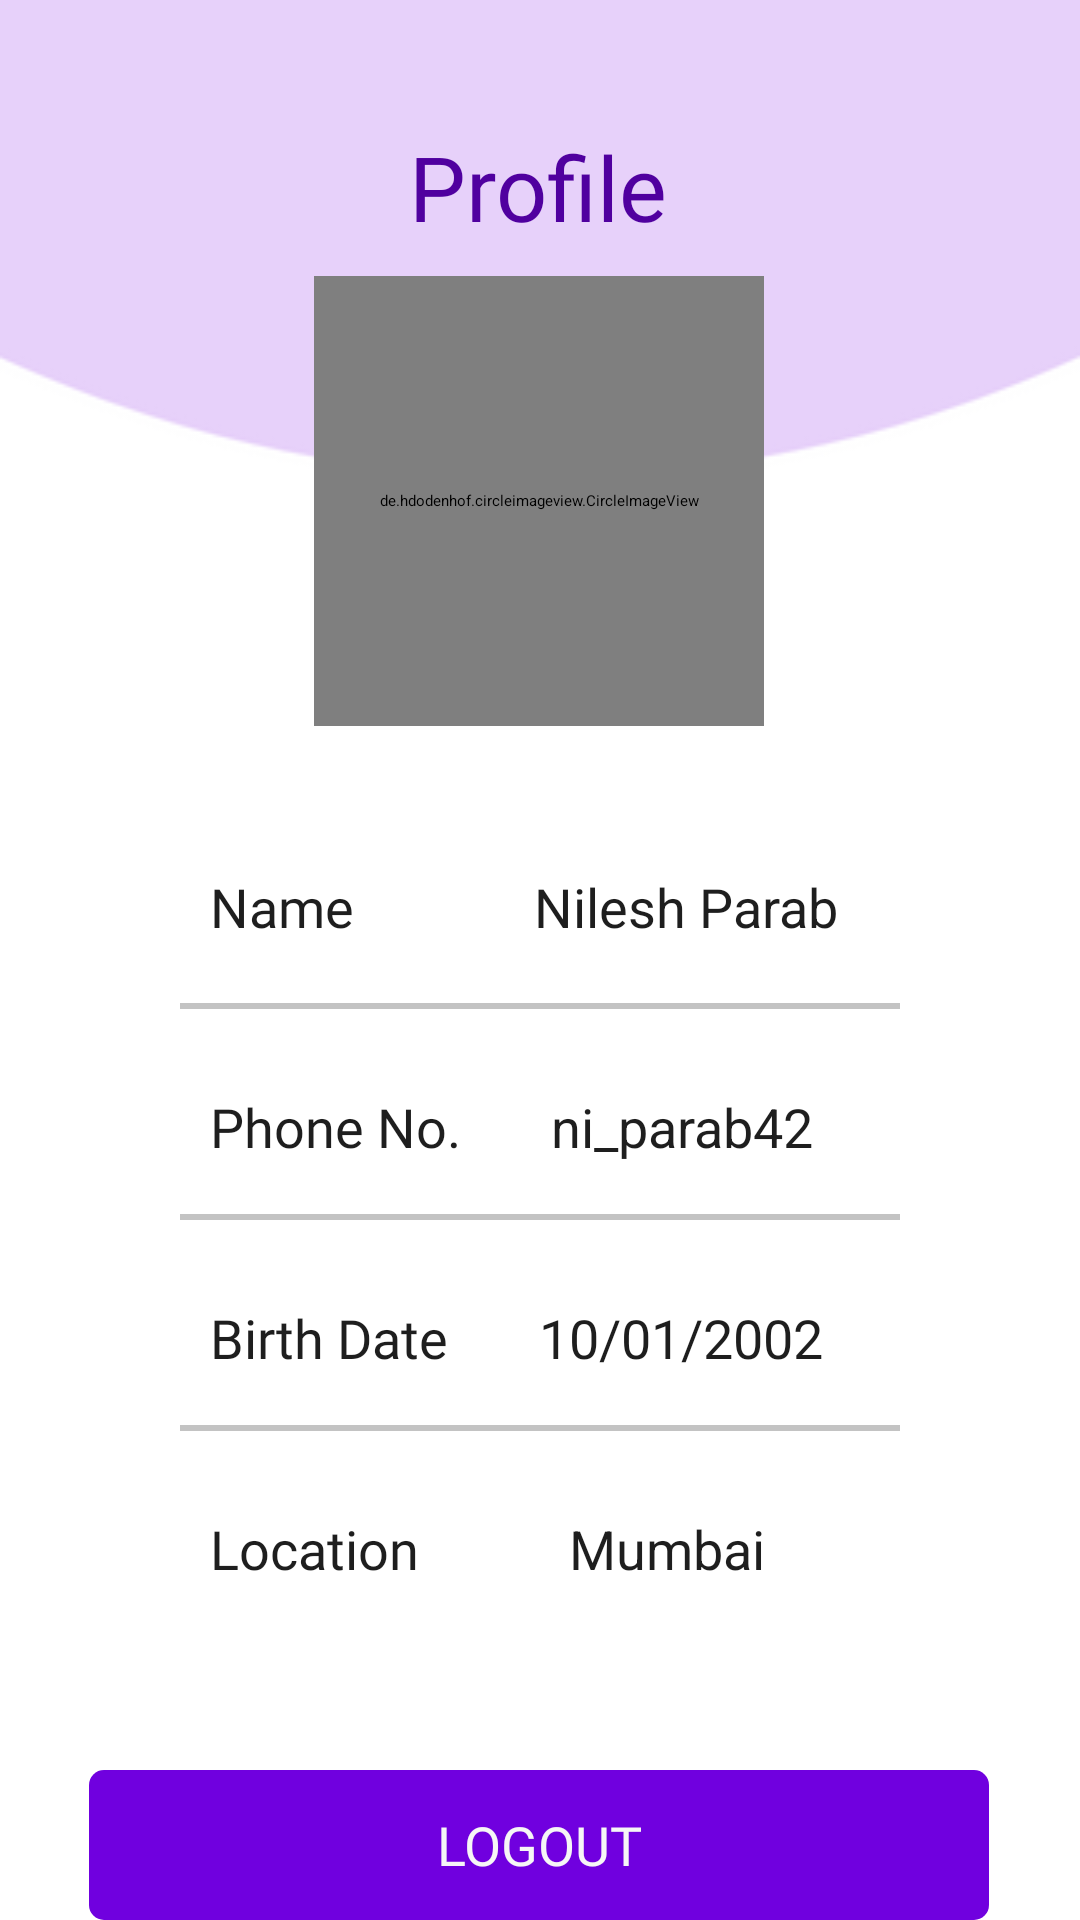

Write the Android layout XML for this screen, with the resource values it uses.
<!-- AndroidManifest.xml: application theme Theme.Fiesta -->
<!-- res/layout/fragment_profile_data.xml -->
<?xml version="1.0" encoding="utf-8"?>
<FrameLayout xmlns:android="http://schemas.android.com/apk/res/android"
    xmlns:app="http://schemas.android.com/apk/res-auto"
    xmlns:tools="http://schemas.android.com/tools"
    android:layout_width="match_parent"
    android:layout_height="match_parent"
    android:background="#FFFFFF"
    tools:context=".Profile">

    
    <androidx.constraintlayout.widget.ConstraintLayout
        android:layout_width="match_parent"
        android:layout_height="match_parent"
        android:background="@drawable/profile_bg">


        <TextView
            android:id="@+id/introtxt"
            android:layout_width="wrap_content"
            android:layout_height="wrap_content"
            android:layout_marginTop="42dp"
            android:fontFamily="@font/poppins_bold"
            android:text="Profile"
            android:textColor="#50009F"
            android:textSize="30sp"
            app:layout_constraintBottom_toTopOf="@+id/ivProfile"
            app:layout_constraintEnd_toEndOf="parent"
            app:layout_constraintHorizontal_bias="0.498"
            app:layout_constraintStart_toStartOf="parent"
            app:layout_constraintTop_toTopOf="parent"
            app:layout_constraintVertical_bias="0.0" />

        <androidx.cardview.widget.CardView
            android:id="@+id/cardView"
            android:layout_width="320dp"
            android:layout_height="340dp"
            android:layout_marginTop="8dp"
            app:cardBackgroundColor="#FFFFFF"
            app:cardCornerRadius="18dp"
            app:cardElevation="10dp"
            app:layout_constraintEnd_toEndOf="parent"
            app:layout_constraintStart_toStartOf="parent"
            app:layout_constraintTop_toBottomOf="@+id/ivProfile" >

            <LinearLayout
                android:layout_width="match_parent"
                android:layout_height="match_parent"
                android:orientation="vertical">

                <LinearLayout
                    android:layout_width="wrap_content"
                    android:layout_height="wrap_content"
                    android:layout_marginHorizontal="30dp"
                    android:layout_marginTop="30dp"
                    android:orientation="horizontal">

                    <TextView
                        android:layout_width="match_parent"
                        android:layout_height="wrap_content"
                        android:layout_marginLeft="20dp"
                        android:layout_marginTop="10dp"
                        android:fontFamily="@font/poppins_bold"
                        android:text="Name"
                        android:textColor="#1E1E1E"
                        android:textSize="18sp" />

                    <TextView
                        android:id="@+id/tvUname"
                        android:layout_width="wrap_content"
                        android:layout_height="wrap_content"
                        android:layout_marginLeft="60dp"
                        android:layout_marginTop="10dp"
                        android:text="Nilesh Parab"
                        android:textColor="#1E1E1E"
                        android:textSize="18sp" />
                </LinearLayout>

                <View
                    android:layout_width="match_parent"
                    android:layout_height="2dp"
                    android:layout_marginHorizontal="40dp"
                    android:layout_marginTop="20dp"
                    android:background="#C3C3C3" />

                <LinearLayout
                    android:layout_width="wrap_content"
                    android:layout_height="wrap_content"
                    android:layout_marginHorizontal="30dp"
                    android:layout_marginVertical="17dp"
                    android:orientation="horizontal">

                    <TextView
                        android:layout_width="match_parent"
                        android:layout_height="wrap_content"
                        android:layout_marginLeft="20dp"
                        android:layout_marginTop="10dp"
                        android:fontFamily="@font/poppins_bold"
                        android:text="Phone No."
                        android:textColor="#1E1E1E"
                        android:textSize="18sp" />

                    <TextView
                        android:id="@+id/tvNickname"
                        android:layout_width="wrap_content"
                        android:layout_height="wrap_content"
                        android:layout_marginLeft="30dp"
                        android:layout_marginTop="10dp"
                        android:text="ni_parab42"
                        android:textColor="#1E1E1E"
                        android:textSize="18sp" />
                </LinearLayout>

                <View
                    android:layout_width="match_parent"
                    android:layout_height="2dp"
                    android:layout_marginHorizontal="40dp"
                    android:background="#C3C3C3" />

                <LinearLayout
                    android:layout_width="wrap_content"
                    android:layout_height="wrap_content"
                    android:layout_marginHorizontal="30dp"
                    android:layout_marginVertical="17dp"
                    android:orientation="horizontal">

                    <TextView
                        android:layout_width="match_parent"
                        android:layout_height="wrap_content"
                        android:layout_marginLeft="20dp"
                        android:layout_marginTop="10dp"
                        android:fontFamily="@font/poppins_bold"
                        android:text="Birth Date"
                        android:textColor="#1E1E1E"
                        android:textSize="18sp" />

                    <TextView
                        android:id="@+id/tvBday"
                        android:layout_width="wrap_content"
                        android:layout_height="wrap_content"
                        android:layout_marginLeft="30dp"
                        android:layout_marginTop="10dp"
                        android:text="10/01/2002"
                        android:textColor="#1E1E1E"
                        android:textSize="18sp" />
                </LinearLayout>

                <View
                    android:layout_width="match_parent"
                    android:layout_height="2dp"
                    android:layout_marginHorizontal="40dp"
                    android:background="#C3C3C3" />

                <LinearLayout
                    android:layout_width="wrap_content"
                    android:layout_height="wrap_content"
                    android:layout_marginHorizontal="30dp"
                    android:layout_marginVertical="17dp"
                    android:orientation="horizontal">

                    <TextView
                        android:layout_width="match_parent"
                        android:layout_height="wrap_content"
                        android:layout_marginLeft="20dp"
                        android:layout_marginTop="10dp"
                        android:fontFamily="@font/poppins_bold"
                        android:text="Location"
                        android:textColor="#1E1E1E"
                        android:textSize="18sp" />

                    <TextView
                        android:id="@+id/tvLocation"
                        android:layout_width="wrap_content"
                        android:layout_height="wrap_content"
                        android:layout_marginLeft="50dp"
                        android:layout_marginTop="10dp"
                        android:text="Mumbai"
                        android:textColor="#1E1E1E"
                        android:textSize="18sp" />
                </LinearLayout>


            </LinearLayout>

        </androidx.cardview.widget.CardView>


        <de.hdodenhof.circleimageview.CircleImageView
            android:id="@+id/ivProfile"
            android:layout_width="150dp"
            android:layout_height="150dp"
            android:layout_marginTop="92dp"
            android:src="@drawable/profile_pic"
            app:civ_border_color="@color/app_font"
            app:civ_border_width="5dp"
            app:layout_constraintEnd_toEndOf="parent"
            app:layout_constraintHorizontal_bias="0.498"
            app:layout_constraintStart_toStartOf="parent"
            app:layout_constraintTop_toTopOf="parent" />

        <androidx.appcompat.widget.AppCompatButton
            android:id="@+id/buttonLogout"
            style="@android:style/Widget.Button"
            android:layout_width="300dp"
            android:layout_height="50dp"
            android:onClick="goToFlash"
            android:background="@drawable/background_btn"
            android:fontFamily="@font/poppins_bold"
            android:text="LOGOUT"
            android:textAlignment="center"
            android:textColor="#F6F6F6"
            android:textSize="18sp"
            app:layout_constraintBottom_toBottomOf="parent"
            app:layout_constraintEnd_toEndOf="parent"
            app:layout_constraintHorizontal_bias="0.495"
            app:layout_constraintStart_toStartOf="parent"
            app:layout_constraintTop_toBottomOf="@+id/cardView"
            app:layout_constraintVertical_bias="0.506" />

    </androidx.constraintlayout.widget.ConstraintLayout>

</FrameLayout>
<!-- resources referenced by this layout -->
<resources>
  <color name="app_font">#7000DF</color>
  <!-- drawable background_btn (drawable) -->
  <?xml version="1.0" encoding="utf-8"?>
  <selector xmlns:android="http://schemas.android.com/apk/res/android">
      <item>
          <shape android:shape="rectangle">
              <solid android:color="#7000DF"/>
              <corners android:radius="5dp"/>
          </shape>
      </item>
  </selector>
  <!-- drawable profile_bg: png bitmap (drawable, 5987 bytes) -->
  <!-- drawable profile_pic: png bitmap (drawable, 362946 bytes) -->
  <style name="Theme.Fiesta" parent="Theme.MaterialComponents.Light.NoActionBar">
          
          <item name="colorPrimary">@color/purple_500</item>
          <item name="colorPrimaryVariant">@color/purple_700</item>
          <item name="colorOnPrimary">@color/white</item>
          
          <item name="colorSecondary">@color/teal_200</item>
          <item name="colorSecondaryVariant">@color/teal_700</item>
          <item name="colorOnSecondary">#FFFFFF</item>
          
          <item name="android:statusBarColor">@color/app_font</item>
          
      </style>
  <color name="purple_500">#FF6200EE</color>
  <color name="purple_700">#FF3700B3</color>
  <color name="white">#FFFFFFFF</color>
  <color name="teal_200">#FF03DAC5</color>
  <color name="teal_700">#FF018786</color>
</resources>
